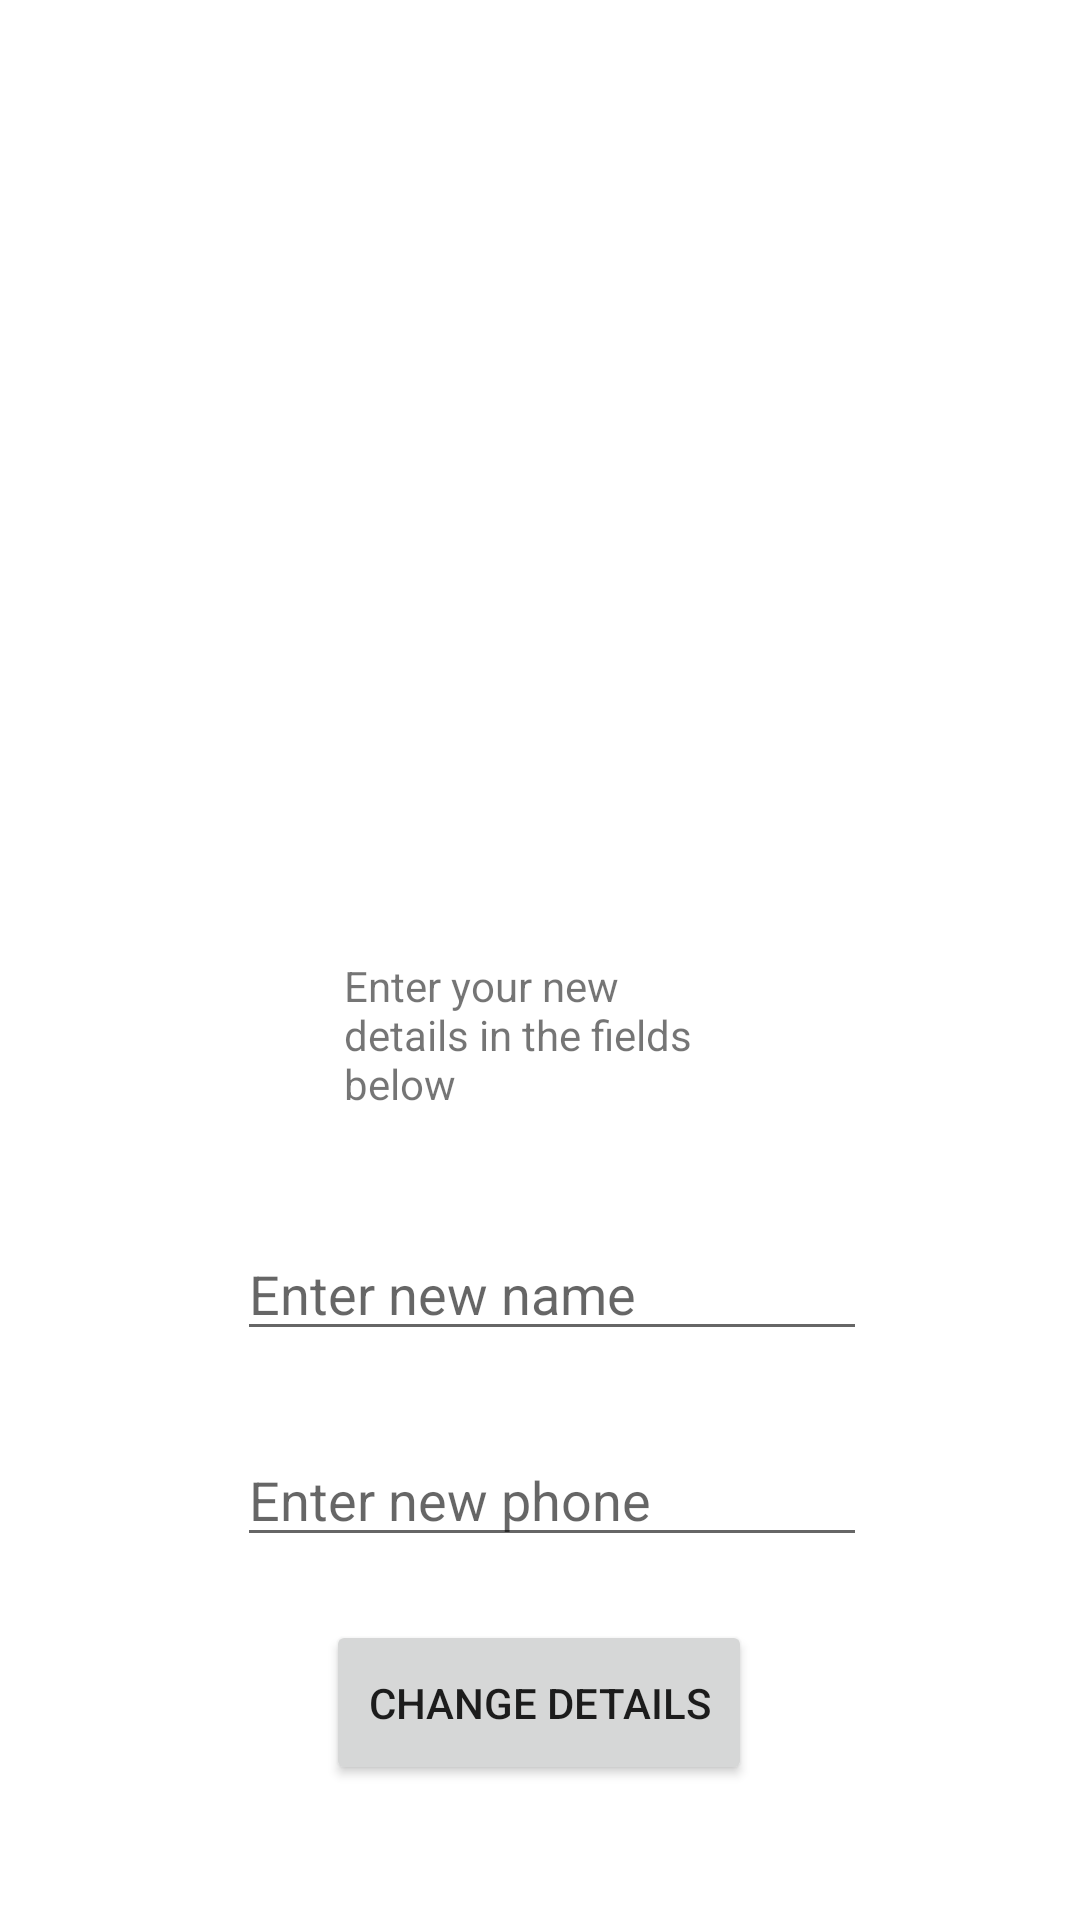

Write the Android layout XML for this screen, with the resource values it uses.
<!-- AndroidManifest.xml: application theme Theme.YouNote -->
<!-- res/layout/activity_settings.xml -->
<?xml version="1.0" encoding="utf-8"?>
<androidx.constraintlayout.widget.ConstraintLayout xmlns:android="http://schemas.android.com/apk/res/android"
    xmlns:app="http://schemas.android.com/apk/res-auto"
    xmlns:tools="http://schemas.android.com/tools"
    android:layout_width="match_parent"
    android:layout_height="match_parent"
    tools:context=".Settings">

    <TextView
        android:id="@+id/settingsNumTextView"
        android:layout_width="210dp"
        android:layout_height="120dp"
        android:textSize="30dp"
        app:layout_constraintBottom_toBottomOf="parent"
        app:layout_constraintEnd_toEndOf="parent"
        app:layout_constraintHorizontal_bias="0.497"
        app:layout_constraintStart_toStartOf="parent"
        app:layout_constraintTop_toTopOf="parent"
        app:layout_constraintVertical_bias="0.324" />

    <TextView
        android:id="@+id/settingsNameTextView"
        android:layout_width="198dp"
        android:layout_height="72dp"
        android:textSize="40dp"
        app:layout_constraintBottom_toBottomOf="parent"
        app:layout_constraintEnd_toEndOf="parent"
        app:layout_constraintHorizontal_bias="0.497"
        app:layout_constraintStart_toStartOf="parent"
        app:layout_constraintTop_toTopOf="parent"
        app:layout_constraintVertical_bias="0.141" />

    <EditText
        android:id="@+id/settingsEditTextName"
        android:layout_width="wrap_content"
        android:layout_height="wrap_content"
        android:ems="10"
        android:hint="@string/enter_new_name"
        android:inputType="textPersonName"
        app:layout_constraintBottom_toBottomOf="parent"
        app:layout_constraintEnd_toEndOf="parent"
        app:layout_constraintHorizontal_bias="0.527"
        app:layout_constraintStart_toStartOf="parent"
        app:layout_constraintTop_toTopOf="parent"
        app:layout_constraintVertical_bias="0.683"
        android:autofillHints="" />

    <EditText
        android:id="@+id/settingsEditTextPhone"
        android:layout_width="wrap_content"
        android:layout_height="wrap_content"
        android:ems="10"
        android:hint="@string/enter_new_phone"
        android:inputType="phone"
        app:layout_constraintBottom_toBottomOf="parent"
        app:layout_constraintEnd_toEndOf="parent"
        app:layout_constraintHorizontal_bias="0.527"
        app:layout_constraintStart_toStartOf="parent"
        app:layout_constraintTop_toTopOf="parent"
        app:layout_constraintVertical_bias="0.798"
        android:autofillHints="" />

    <Button
        android:id="@+id/button5"
        android:layout_width="142dp"
        android:layout_height="55dp"
        android:text="@string/change_details"
        android:onClick="onChangeDetailsClick"
        app:layout_constraintBottom_toBottomOf="parent"
        app:layout_constraintEnd_toEndOf="parent"
        app:layout_constraintHorizontal_bias="0.498"
        app:layout_constraintStart_toStartOf="parent"
        app:layout_constraintTop_toTopOf="parent"
        app:layout_constraintVertical_bias="0.923" />

    <TextView
        android:id="@+id/textView3"
        android:layout_width="130dp"
        android:layout_height="66dp"
        android:text="@string/enter_your_new_details_in_the_fields_below"
        app:layout_constraintBottom_toBottomOf="parent"
        app:layout_constraintEnd_toEndOf="parent"
        app:layout_constraintHorizontal_bias="0.498"
        app:layout_constraintStart_toStartOf="parent"
        app:layout_constraintTop_toTopOf="parent"
        app:layout_constraintVertical_bias="0.556" />
</androidx.constraintlayout.widget.ConstraintLayout>
<!-- resources referenced by this layout -->
<resources>
  <string name="change_details">Change details</string>
  <string name="enter_new_name">Enter new name</string>
  <string name="enter_new_phone">Enter new phone</string>
  <string name="enter_your_new_details_in_the_fields_below">Enter your new details in the fields below</string>
  <style name="Theme.YouNote" parent="Theme.MaterialComponents.DayNight.DarkActionBar">
          
          <item name="colorPrimary">@color/purple_500</item>
          <item name="colorPrimaryVariant">@color/purple_700</item>
          <item name="colorOnPrimary">@color/white</item>
          
          <item name="colorSecondary">@color/teal_200</item>
          <item name="colorSecondaryVariant">@color/teal_700</item>
          <item name="colorOnSecondary">@color/black</item>
          
          <item name="android:statusBarColor" tools:targetApi="l">?attr/colorPrimaryVariant</item>
          
      </style>
  <!-- not gathered from this repository: default colours our renderer supplied (Android Studio template values) -->
  <color name="purple_500">#FF6200EE</color>
  <color name="purple_700">#FF3700B3</color>
  <color name="teal_200">#FF03DAC5</color>
  <color name="teal_700">#FF018786</color>
  <color name="black">#FF000000</color>
  <color name="white">#FFFFFFFF</color>
</resources>
